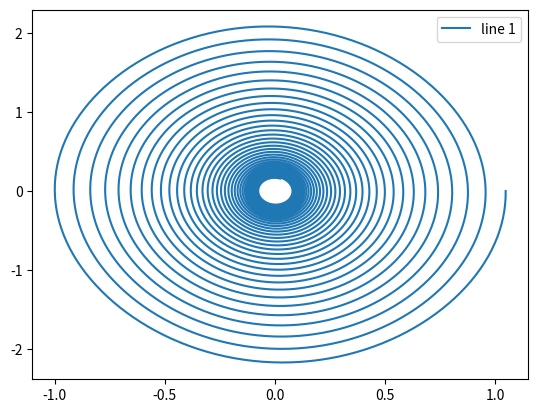

Write the Python code that produced this figure.
import numpy as np
import matplotlib.pyplot as plt 

g = 9.8
L = 2
mu = 0.1

THETA_0 = np.pi/3
THETA_DOT_0 = 0



def get_theta_double_dot(theta, theta_dot):
	return -mu * theta_dot - (g / L) * np.sin(theta)


def theta(t):
	theta = THETA_0
	theta_dot = THETA_DOT_0
	delta_t = 0.01
	
	theta_array =  np.array([THETA_0])
	theta_dot_array = np.array([THETA_DOT_0])
	
	for time in np.arange(0, t, delta_t):
		theta_double_dot = get_theta_double_dot(theta, theta_dot)
		
		theta += theta_dot * delta_t
		theta_array = np.append(theta_array,theta)
		
		theta_dot += theta_double_dot * delta_t
		theta_dot_array = np.append(theta_dot_array, theta_dot)
	return theta_array, theta_dot_array

theta_array, theta_dot_array = theta(100) 
print(theta_array)
print(theta_dot_array)

plt.plot(theta_array, theta_dot_array, label = "line 1")
plt.legend()
plt.show()
